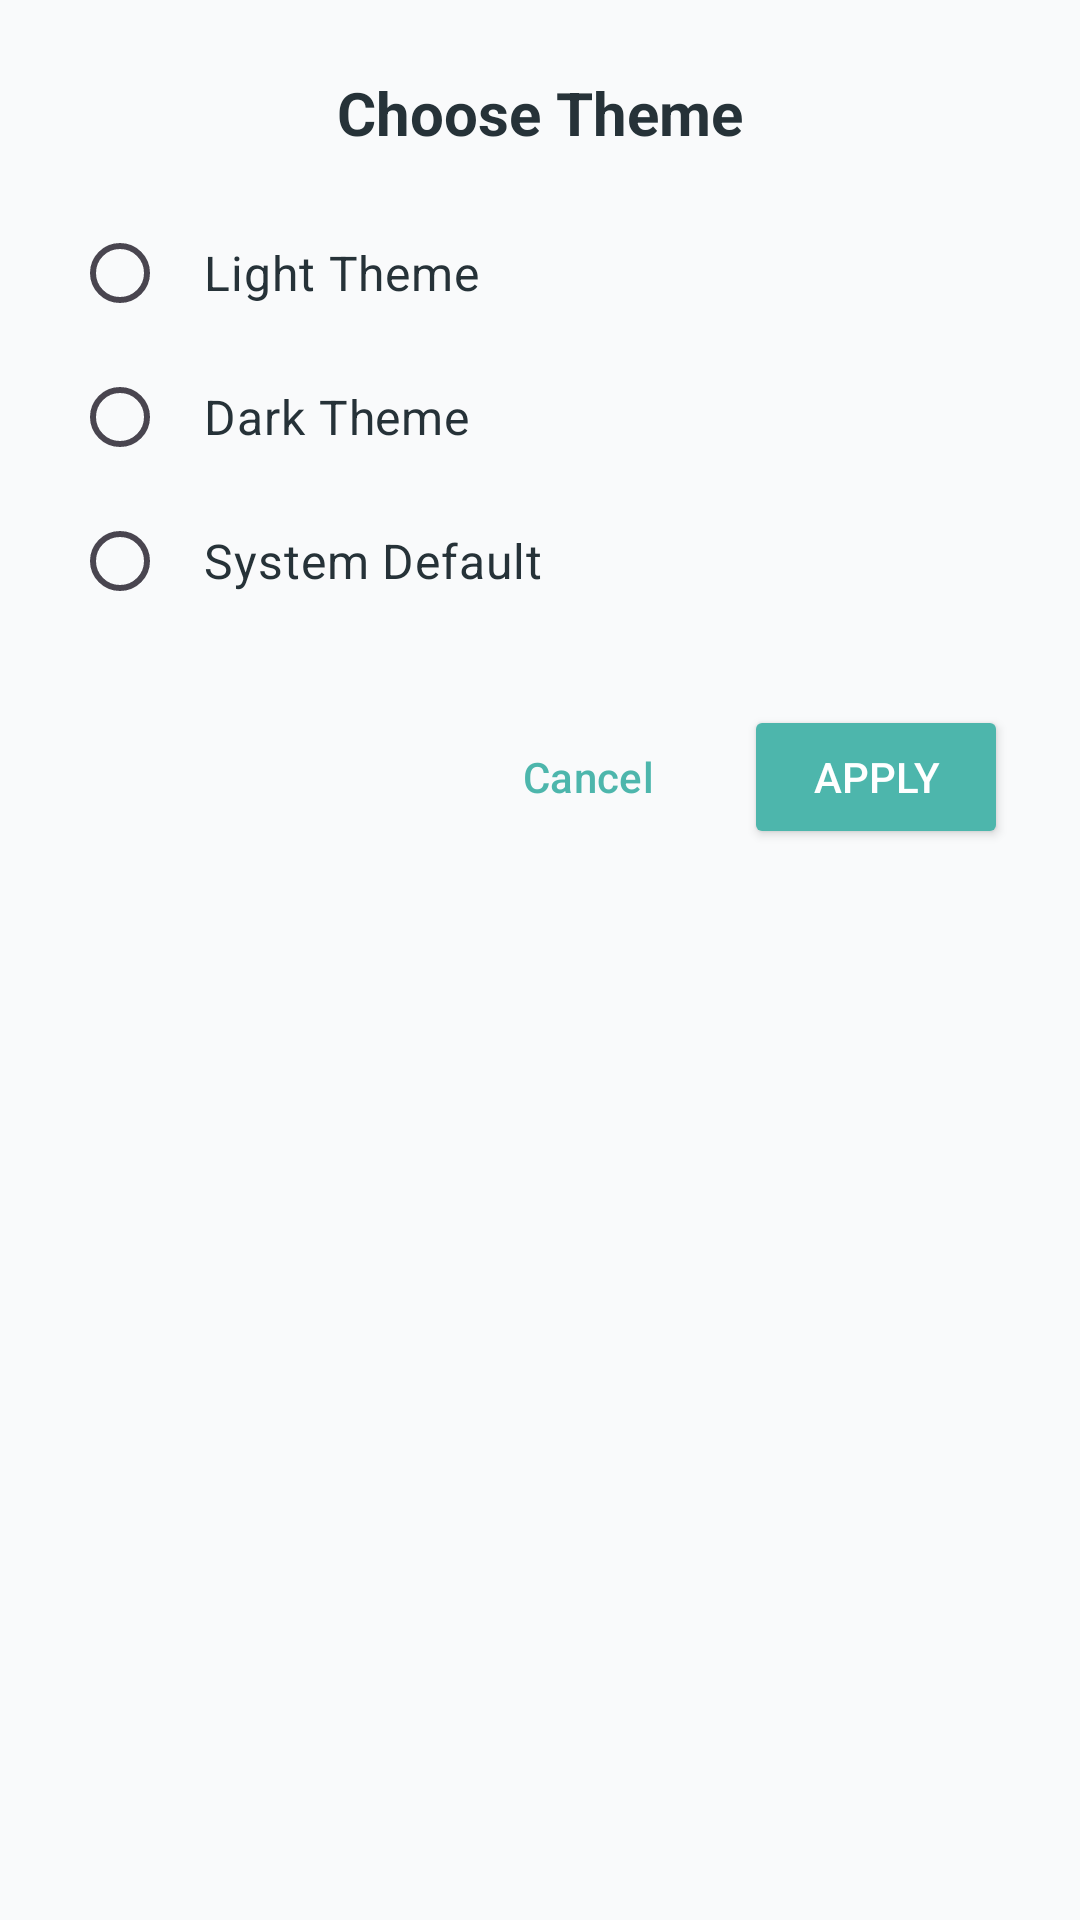

The Android layout XML behind this screen, and the referenced resources:
<!-- AndroidManifest.xml: application theme Theme.HabitNow -->
<!-- res/layout/dialog_theme_selection.xml -->
<?xml version="1.0" encoding="utf-8"?>
<LinearLayout xmlns:android="http://schemas.android.com/apk/res/android"
    android:layout_width="match_parent"
    android:layout_height="wrap_content"
    android:orientation="vertical"
    android:padding="24dp">

    <TextView
        android:layout_width="match_parent"
        android:layout_height="wrap_content"
        android:text="Choose Theme"
        android:textSize="20sp"
        android:textStyle="bold"
        android:textColor="?android:textColor"
        android:layout_marginBottom="16dp"
        android:gravity="center" />

    <RadioGroup
        android:id="@+id/radio_group_theme"
        android:layout_width="match_parent"
        android:layout_height="wrap_content"
        android:layout_marginBottom="24dp">

        <RadioButton
            android:id="@+id/radio_light_theme"
            android:layout_width="match_parent"
            android:layout_height="wrap_content"
            android:text="Light Theme"
            android:textSize="16sp"
            android:textColor="?android:textColor"
            android:padding="12dp" />

        <RadioButton
            android:id="@+id/radio_dark_theme"
            android:layout_width="match_parent"
            android:layout_height="wrap_content"
            android:text="Dark Theme"
            android:textSize="16sp"
            android:textColor="?android:textColor"
            android:padding="12dp" />

        <RadioButton
            android:id="@+id/radio_system_theme"
            android:layout_width="match_parent"
            android:layout_height="wrap_content"
            android:text="System Default"
            android:textSize="16sp"
            android:textColor="?android:textColor"
            android:padding="12dp" />

    </RadioGroup>

    <LinearLayout
        android:layout_width="match_parent"
        android:layout_height="wrap_content"
        android:orientation="horizontal"
        android:gravity="end">

        <Button
            android:id="@+id/btn_cancel_theme"
            style="@style/Widget.Material3.Button.TextButton"
            android:layout_width="wrap_content"
            android:layout_height="wrap_content"
            android:text="Cancel"
            android:textColor="?colorPrimary"
            android:layout_marginEnd="8dp" />

        <Button
            android:id="@+id/btn_apply_theme"
            android:layout_width="wrap_content"
            android:layout_height="wrap_content"
            android:text="Apply"
            android:backgroundTint="?colorPrimary"
            android:textColor="@color/white" />

    </LinearLayout>

</LinearLayout>
<!-- resources referenced by this layout -->
<resources>
  <color name="white">#FFFFFFFF</color>
  <style name="Theme.HabitNow" parent="Base.Theme.HabitNow" />
  <style name="Base.Theme.HabitNow" parent="Theme.Material3.DayNight.NoActionBar">
          
          <item name="colorPrimary">@color/teal_primary</item>
          <item name="colorSecondary">@color/soft_orange_secondary</item>
          <item name="colorTertiary">@color/sky_blue_accent</item>
          <item name="android:colorBackground">@color/off_white_bg</item>
          <item name="android:textColor">@color/dark_text</item>
      </style>
  <color name="teal_primary">#4DB6AC</color>
  <color name="soft_orange_secondary">#FFB74D</color>
  <color name="sky_blue_accent">#64B5F6</color>
  <color name="off_white_bg">#F9FAFB</color>
  <color name="dark_text">#263238</color>
</resources>
